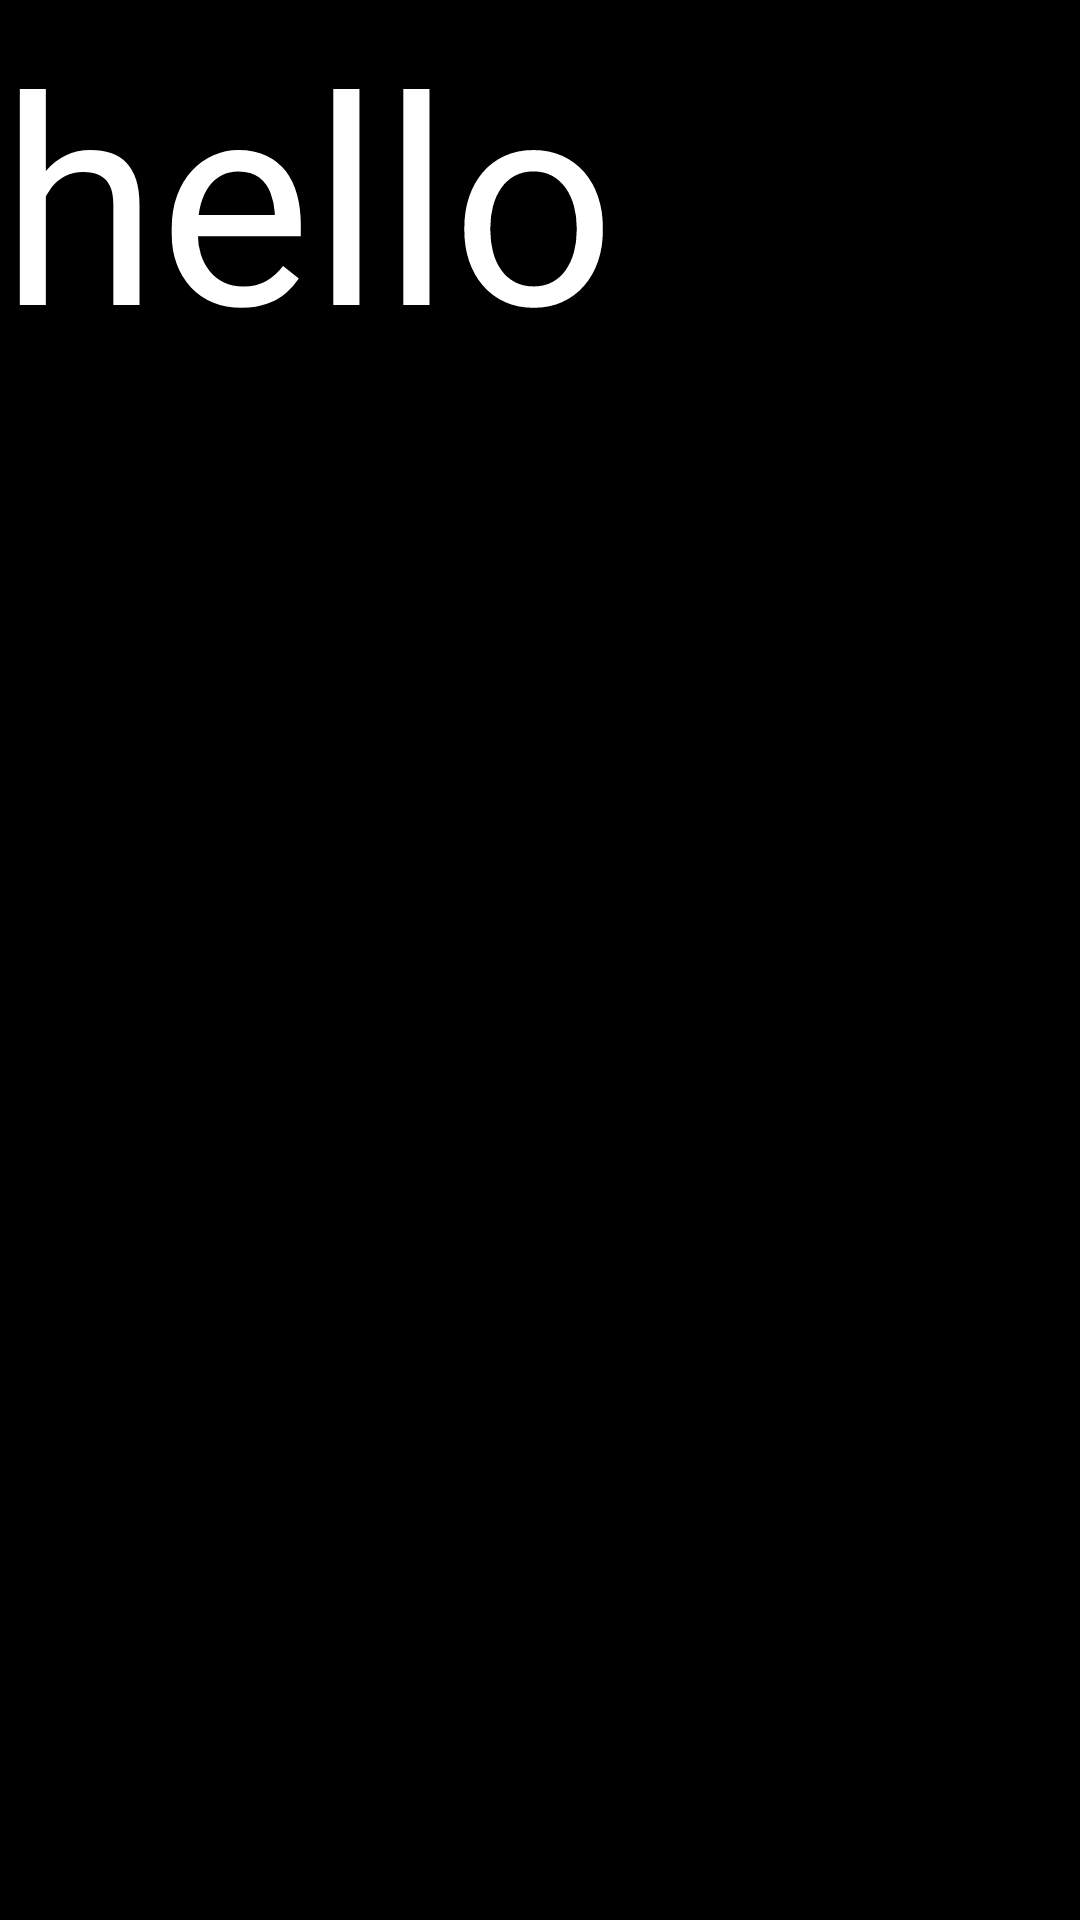

Here is an Android app screen rendered from its layout file. Give the layout XML and the strings, colors and styles it references.
<!-- AndroidManifest.xml: application theme Theme.GAMEOF21 -->
<!-- res/layout/fragment_submet.xml -->
<?xml version="1.0" encoding="utf-8"?>
<FrameLayout xmlns:android="http://schemas.android.com/apk/res/android"
    xmlns:tools="http://schemas.android.com/tools"
    android:layout_width="wrap_content"
    android:layout_height="wrap_content"
    android:background="@color/black"
    tools:context=".submet">

    
    <TextView
        android:layout_width="match_parent"
        android:layout_height="wrap_content"
        android:text="hello"
        android:textColor="#FFFFFF"
        android:textSize="96sp" />

</FrameLayout>
<!-- resources referenced by this layout -->
<resources>
  <style name="Theme.GAMEOF21" parent="Theme.MaterialComponents.DayNight.DarkActionBar">
          
          <item name="colorPrimary">@color/purple_500</item>
          <item name="colorPrimaryVariant">@color/purple_700</item>
          <item name="colorOnPrimary">@color/white</item>
          
          <item name="colorSecondary">@color/teal_200</item>
          <item name="colorSecondaryVariant">@color/teal_700</item>
          <item name="colorOnSecondary">@color/black</item>
          
          <item name="android:statusBarColor" tools:targetApi="l">?attr/colorPrimaryVariant</item>
          
      </style>
  <!-- not gathered from this repository: default colours our renderer supplied (Android Studio template values) -->
  <color name="purple_500">#FF6200EE</color>
  <color name="purple_700">#FF3700B3</color>
  <color name="teal_200">#FF03DAC5</color>
  <color name="teal_700">#FF018786</color>
  <color name="black">#FF000000</color>
  <color name="white">#FFFFFFFF</color>
</resources>
